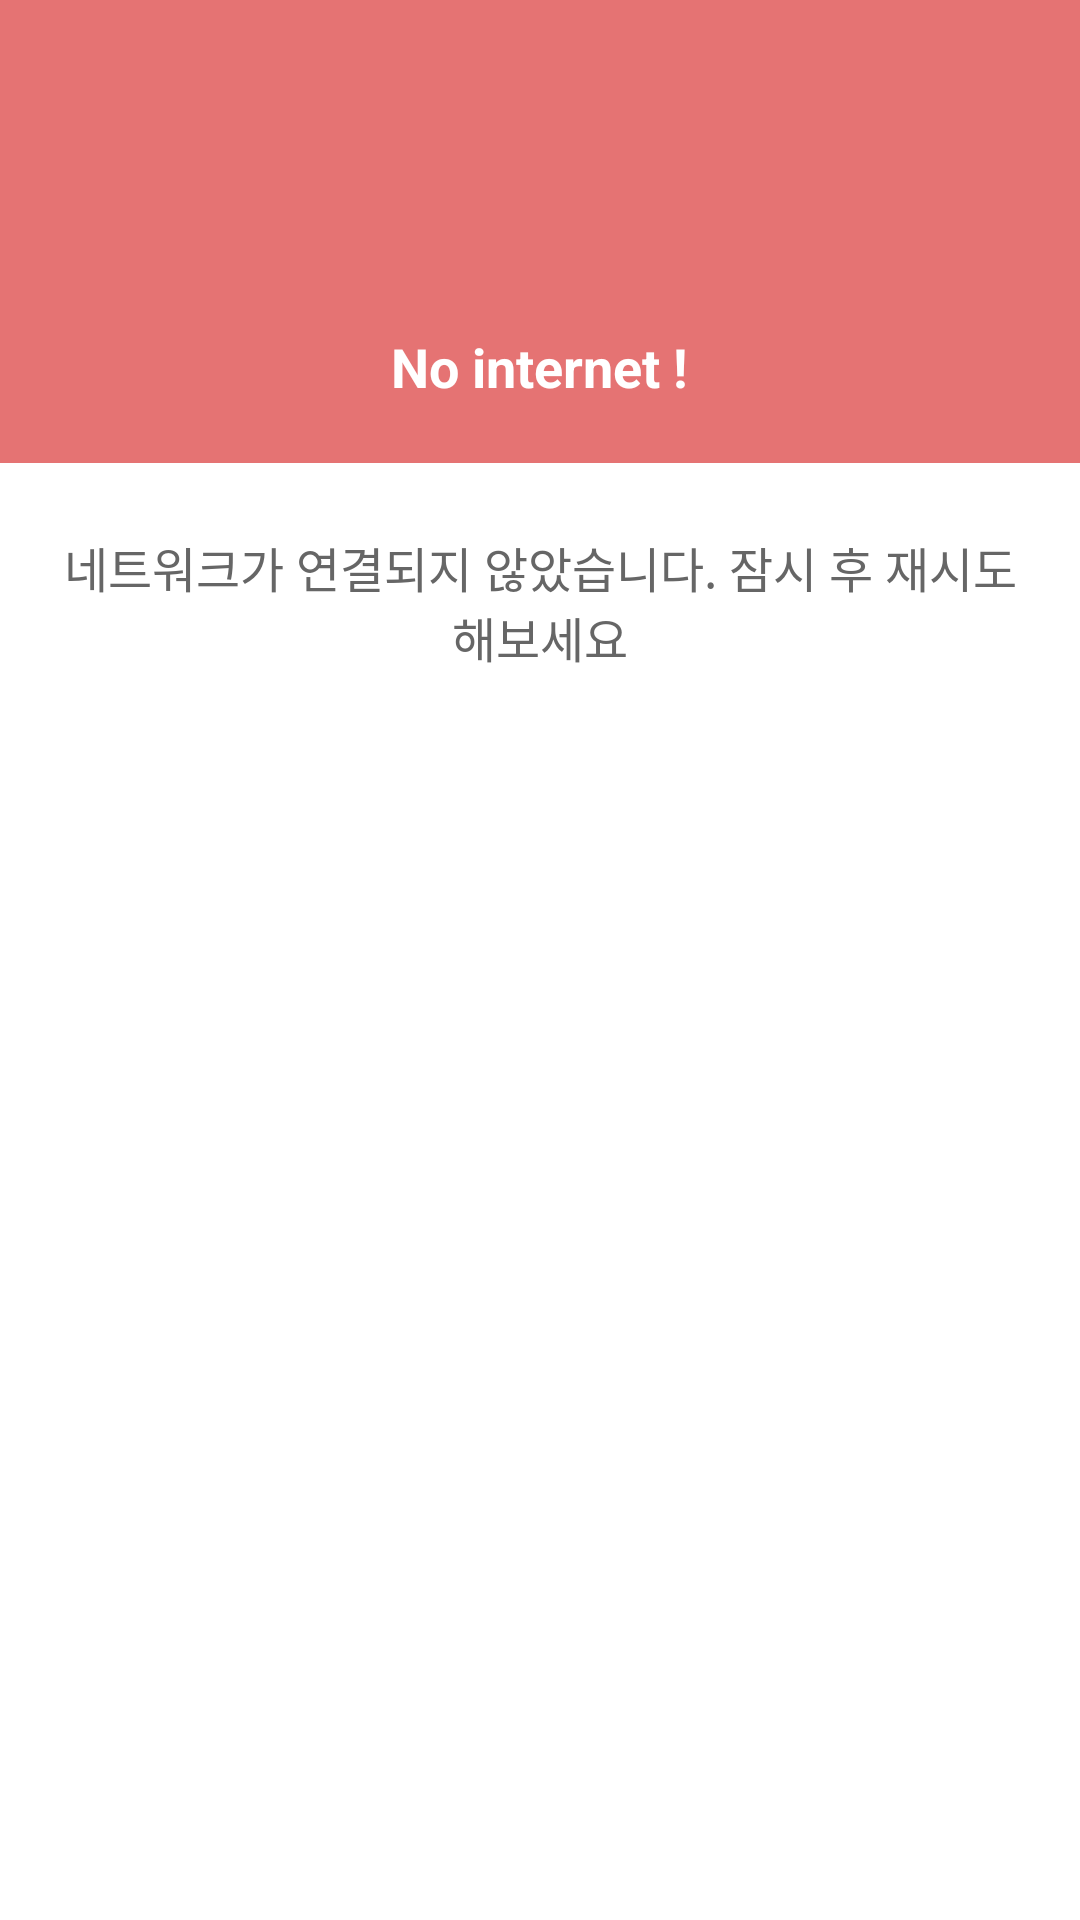

This screen was rendered from an Android layout file. Write that file and the resources it references.
<!-- AndroidManifest.xml: application theme AppTheme -->
<!-- res/layout/dialog_warning.xml -->
<?xml version="1.0" encoding="utf-8"?>
<LinearLayout xmlns:android="http://schemas.android.com/apk/res/android"
    xmlns:app="http://schemas.android.com/apk/res-auto"
    android:layout_width="260dp"
    android:layout_height="wrap_content"
    android:background="@android:color/white"
    android:orientation="vertical">

    <LinearLayout
        android:layout_width="match_parent"
        android:layout_height="wrap_content"
        android:background="@color/red_300"
        android:gravity="center"
        android:minHeight="120dp"
        android:orientation="vertical"
        android:padding="@dimen/spacing_mlarge">

        <ImageView
            android:layout_width="80dp"
            android:layout_height="80dp"
            android:tint="@android:color/white"
            android:src="@drawable/ic_internet_off"/>

        <TextView
            android:layout_width="wrap_content"
            android:layout_height="wrap_content"
            android:layout_marginTop="@dimen/spacing_middle"
            android:text="No internet !"
            android:textAppearance="@style/TextAppearance.AppCompat.Medium"
            android:textColor="@android:color/white"
            android:textStyle="bold" />

    </LinearLayout>

    <LinearLayout
        android:layout_width="match_parent"
        android:layout_height="wrap_content"
        android:gravity="center_vertical|start"
        android:orientation="vertical"
        android:padding="@dimen/spacing_mlarge">

        <TextView
            android:id="@+id/txt_warning"
            android:layout_width="wrap_content"
            android:layout_height="wrap_content"
            android:layout_marginTop="@dimen/spacing_small"
            android:text="네트워크가 연결되지 않았습니다. 잠시 후 재시도 해보세요"
            android:textAlignment="center"
            android:textAppearance="@style/TextAppearance.AppCompat.Subhead"
            android:textColor="@color/grey_60" />
    </LinearLayout>

    <LinearLayout
        android:layout_width="match_parent"
        android:layout_height="wrap_content"
        android:layout_marginBottom="@dimen/spacing_large"
        android:gravity="center"
        android:orientation="horizontal">

        <android.support.v7.widget.AppCompatButton
            android:id="@+id/btn_network_dlg_close"
            android:layout_width="wrap_content"
            android:layout_height="wrap_content"
            style="@style/Widget.AppCompat.Button.Borderless"
            android:background="@drawable/btn_rounded_red"
            android:paddingLeft="@dimen/spacing_mlarge"
            android:paddingRight="@dimen/spacing_mlarge"
            android:text="재시도"
            android:textColor="@android:color/white" />

    </LinearLayout>

</LinearLayout>
<!-- resources referenced by this layout -->
<resources>
  <color name="grey_60">#666666</color>
  <color name="red_300">#E57373</color>
  <dimen name="spacing_large">15dp</dimen>
  <dimen name="spacing_middle">10dp</dimen>
  <dimen name="spacing_mlarge">20dp</dimen>
  <dimen name="spacing_small">3dp</dimen>
  <style name="AppTheme" parent="BaseTheme" />
  <style name="BaseTheme" parent="Theme.AppCompat.Light.NoActionBar">
          
          <item name="colorPrimary">@color/overlay_light_80</item>
          <item name="colorPrimaryDark">@color/overlay_light_80</item>
          <item name="colorAccent">@color/teal_400</item>
          <item name="windowActionModeOverlay">true</item>
          <item name="android:actionModeBackground">@color/mainColor</item>
          <item name="android:dialogTheme">@style/Dialog.Theme</item>
      </style>
  <color name="overlay_light_80">#FEFEFE</color>
  <color name="teal_400">#26A69A</color>
  <color name="mainColor">#2cbbb6</color>
  <style name="Dialog.Theme" parent="Theme.AppCompat.Light.Dialog">
          <item name="colorPrimary">@color/colorPrimary</item>
          <item name="colorPrimaryDark">@color/colorPrimaryDark</item>
          <item name="colorAccent">@color/cyan_100</item>
          <item name="windowNoTitle">true</item>
      </style>
  <color name="colorPrimary">#1976D2</color>
  <color name="colorPrimaryDark">#1565C0</color>
  <color name="cyan_100">#B2EBF2</color>
</resources>
